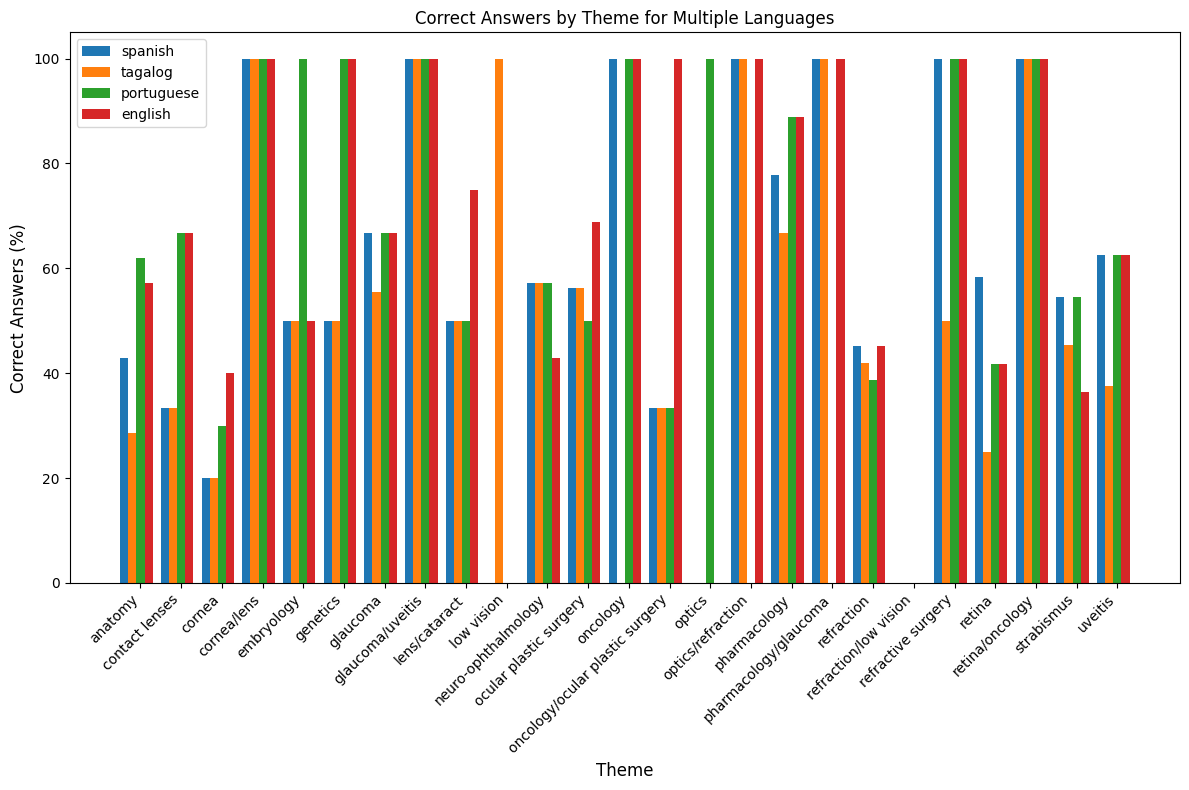

The file beside this chart, header and first rows:
theme, match_spanish, match_tagalog, match_portuguese, match_english, Total, responses_spanish (%), responses_tagalog (%), responses_portuguese (%), responses_english (%)
anatomy, 9, 6, 13, 12, 21, 42.86, 28.57, 61.9, 57.14
contact lenses, 1, 1, 2, 2, 3, 33.33, 33.33, 66.67, 66.67
cornea, 2, 2, 3, 4, 10, 20.0, 20.0, 30.0, 40.0
cornea/lens, 1, 1, 1, 1, 1, 100.0, 100.0, 100.0, 100.0
embryology, 1, 1, 2, 1, 2, 50.0, 50.0, 100.0, 50.0
genetics, 1, 1, 2, 2, 2, 50.0, 50.0, 100.0, 100.0
glaucoma, 6, 5, 6, 6, 9, 66.67, 55.56, 66.67, 66.67
glaucoma/uveitis, 1, 1, 1, 1, 1, 100.0, 100.0, 100.0, 100.0
lens/cataract, 4, 4, 4, 6, 8, 50.0, 50.0, 50.0, 75.0
low vision, 0, 1, 0, 0, 1, 0.0, 100.0, 0.0, 0.0
neuro-ophthalmology, 4, 4, 4, 3, 7, 57.14, 57.14, 57.14, 42.86
ocular plastic surgery, 9, 9, 8, 11, 16, 56.25, 56.25, 50.0, 68.75
oncology, 1, 0, 1, 1, 1, 100.0, 0.0, 100.0, 100.0
oncology/ocular plastic surgery, 1, 1, 1, 3, 3, 33.33, 33.33, 33.33, 100.0
optics, 0, 0, 1, 0, 1, 0.0, 0.0, 100.0, 0.0
optics/refraction, 1, 1, 0, 1, 1, 100.0, 100.0, 0.0, 100.0
pharmacology, 7, 6, 8, 8, 9, 77.78, 66.67, 88.89, 88.89
pharmacology/glaucoma, 1, 1, 0, 1, 1, 100.0, 100.0, 0.0, 100.0
refraction, 14, 13, 12, 14, 31, 45.16, 41.94, 38.71, 45.16
refraction/low vision, 0, 0, 0, 0, 2, 0.0, 0.0, 0.0, 0.0
refractive surgery, 2, 1, 2, 2, 2, 100.0, 50.0, 100.0, 100.0
retina, 7, 3, 5, 5, 12, 58.33, 25.0, 41.67, 41.67
retina/oncology, 1, 1, 1, 1, 1, 100.0, 100.0, 100.0, 100.0
strabismus, 6, 5, 6, 4, 11, 54.55, 45.45, 54.55, 36.36
uveitis, 5, 3, 5, 5, 8, 62.5, 37.5, 62.5, 62.5
